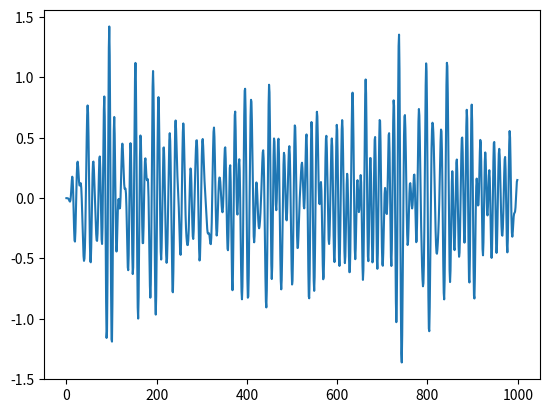

Source code (Python):
# filter some data using SOS so as to preserve the dynamic range

import numpy as np
import scipy.signal as sig
import matplotlib.pyplot as plt


def generate_noise():
    fs = 1024

    bg_raw = np.random.randn(1000)

    # This is a bandpass
    f1    = 15
    f2    = 100
    sosBP1 = sig.butter(8, [f1/(fs/2), f2/(fs/2)], btype='bandpass', output='sos')

    # invertable band pass
    fz = [4, 400]
    fp = [15, 20, 150]

    _,z0,_ = sig.butter(10, fz[0]/(fs/2), btype='lowpass', output='zpk')
    _,p0,_ = sig.butter( 8, fp[0]/(fs/2), btype='lowpass', output='zpk')
    _,p1,_ = sig.butter( 1, fp[1]/(fs/2), btype='lowpass', output='zpk')
    _,p2,_ = sig.butter( 3, fp[1]/(fs/2), btype='lowpass', output='zpk')
    _,z1,_ = sig.butter( 2, fz[1]/(fs/2), btype='lowpass', output='zpk')

    zs    = np.concatenate((z0, z1))
    ps    = np.concatenate((p0, p1))
    BP    = sig.zpk2sos(zs, ps, 1, pairing='keep_odd')
    sosBP = np.concatenate([sosBP1, BP], axis = 0)

    # filter the data using many second-order-sections
    bg    = sig.sosfilt(sosBP,  bg_raw)
    return bg


if __name__ == '__main__':
    bg = generate_noise()
    plt.plot(bg)
    plt.show()


